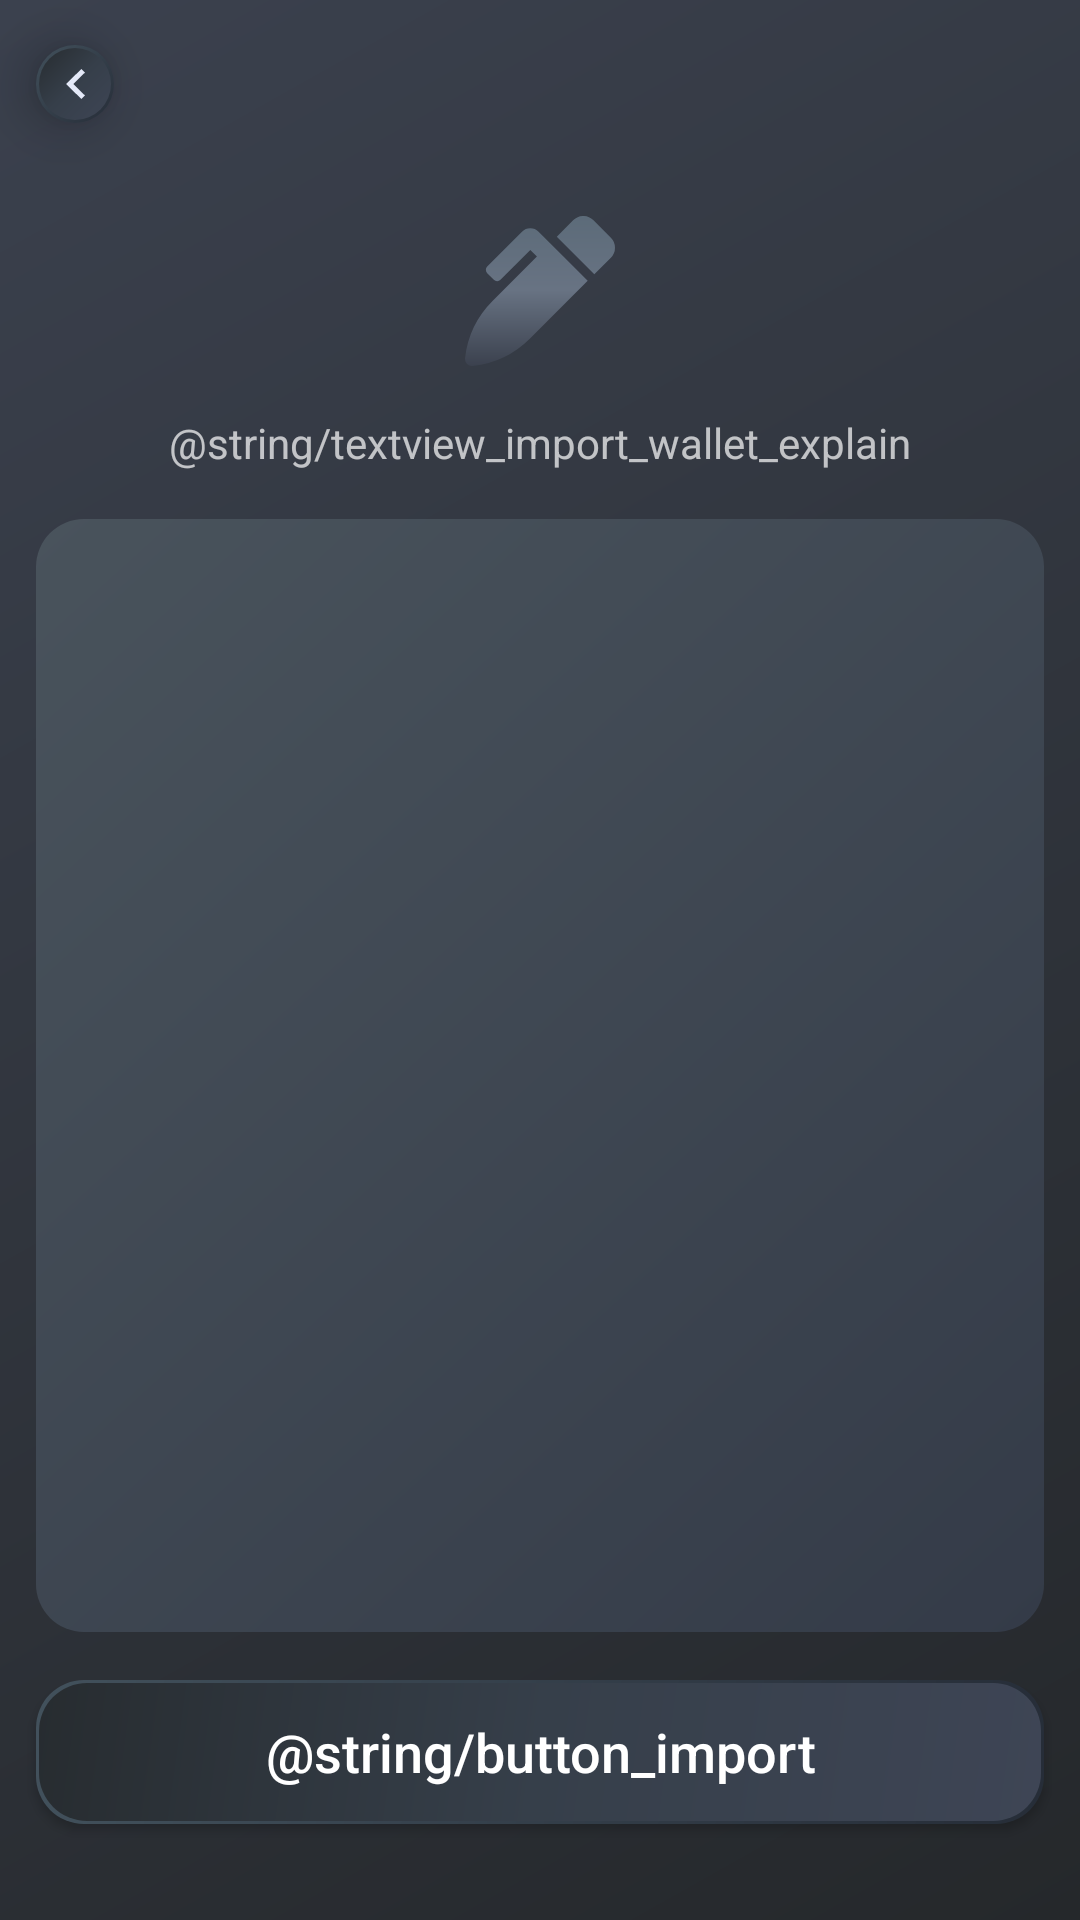

Reconstruct the res/layout file that produces this screen, plus the resources it refers to.
<!-- AndroidManifest.xml: application theme Theme.ScPrimeWallet -->
<!-- res/layout/activity_import_wallet.xml -->
<?xml version="1.0" encoding="utf-8"?>
<androidx.constraintlayout.widget.ConstraintLayout xmlns:android="http://schemas.android.com/apk/res/android"
    xmlns:app="http://schemas.android.com/apk/res-auto"
    xmlns:tools="http://schemas.android.com/tools"
    android:layout_width="match_parent"
    android:layout_height="match_parent"
    android:background="@drawable/activity_background"
    tools:context=".activities.importwallet.ImportWalletActivity">

    <include
        android:id="@+id/customActionBar"
        layout="@layout/custom_action_bar"
        app:layout_constraintEnd_toEndOf="parent"
        app:layout_constraintStart_toStartOf="parent"
        app:layout_constraintTop_toTopOf="parent" />

    <ImageView
        android:id="@+id/importWalletPen"
        android:layout_width="0dp"
        android:layout_height="50dp"
        android:layout_marginStart="12dp"
        android:layout_marginTop="16dp"
        android:layout_marginEnd="12dp"
        app:layout_constraintEnd_toEndOf="parent"
        app:layout_constraintHorizontal_bias="0.5"
        app:layout_constraintStart_toStartOf="parent"
        app:layout_constraintTop_toBottomOf="@+id/customActionBar"
        app:srcCompat="@drawable/ic_pen" />

    <TextView
        android:id="@+id/importWalletExplain"
        android:layout_width="0dp"
        android:layout_height="wrap_content"
        android:layout_marginTop="16dp"
        android:textAlignment="center"
        android:text="@string/textview_import_wallet_explain"
        app:layout_constraintEnd_toEndOf="@+id/importWalletPen"
        app:layout_constraintStart_toStartOf="@+id/importWalletPen"
        app:layout_constraintTop_toBottomOf="@+id/importWalletPen" />

    <EditText
        android:id="@+id/importWalletSeed"
        android:layout_width="0dp"
        android:layout_height="0dp"
        android:layout_marginTop="16dp"
        android:layout_marginBottom="16dp"
        android:background="@drawable/edittext_background"
        android:gravity="start|top"
        android:inputType="textMultiLine"
        android:paddingTop="12dp"
        android:paddingBottom="12dp"
        android:paddingStart="12dp"
        android:paddingEnd="12dp"
        app:layout_constraintVertical_bias="0"
        app:layout_constraintBottom_toTopOf="@+id/importWalletButton"
        app:layout_constraintEnd_toEndOf="@+id/importWalletPen"
        app:layout_constraintStart_toStartOf="@+id/importWalletPen"
        app:layout_constraintTop_toBottomOf="@+id/importWalletExplain" />

    <androidx.appcompat.widget.AppCompatButton
        android:id="@+id/importWalletButton"
        android:layout_width="0dp"
        android:layout_height="wrap_content"
        android:layout_marginBottom="32dp"
        android:background="@drawable/button_background"
        android:clipToPadding="false"
        android:elevation="10dp"
        android:text="@string/button_import"
        android:textAllCaps="false"
        android:textSize="18sp"
        android:layout_marginTop="16dp"
        app:layout_constraintEnd_toEndOf="@+id/importWalletPen"
        app:layout_constraintStart_toStartOf="@+id/importWalletPen"
        app:layout_constraintBottom_toBottomOf="parent" />


</androidx.constraintlayout.widget.ConstraintLayout>
<!-- res/layout/custom_action_bar.xml (included above) -->
<?xml version="1.0" encoding="utf-8"?>
<androidx.constraintlayout.widget.ConstraintLayout xmlns:android="http://schemas.android.com/apk/res/android"
    xmlns:app="http://schemas.android.com/apk/res-auto"
    android:layout_width="match_parent"
    android:layout_height="?android:attr/actionBarSize">

    <androidx.appcompat.widget.AppCompatImageButton
        android:id="@+id/actionBarBack"
        android:layout_width="0dp"
        android:layout_height="26dp"
        android:layout_marginStart="12dp"
        android:elevation="10dp"
        android:background="@drawable/button_background"
        app:srcCompat="@drawable/ic_back"
        app:layout_constraintDimensionRatio="1"
        app:layout_constraintBottom_toBottomOf="parent"
        app:layout_constraintStart_toStartOf="parent"
        app:layout_constraintTop_toTopOf="parent" />

    <TextView
        android:id="@+id/actionBarTitle"
        android:layout_width="wrap_content"
        android:layout_height="wrap_content"
        android:layout_marginStart="12dp"
        android:textColor="@android:color/white"
        android:textSize="18sp"
        app:layout_constraintBottom_toBottomOf="parent"
        app:layout_constraintStart_toEndOf="@+id/actionBarBack"
        app:layout_constraintTop_toTopOf="parent" />

    <androidx.appcompat.widget.AppCompatImageButton
        android:id="@+id/actionBarExtra2"
        android:layout_width="0dp"
        android:layout_height="26dp"
        android:layout_marginEnd="12dp"
        android:elevation="10dp"
        android:padding="6dp"
        android:scaleType="fitCenter"
        android:visibility="gone"
        android:background="@drawable/button_background"
        app:layout_constraintDimensionRatio="1"
        app:layout_constraintBottom_toBottomOf="parent"
        app:layout_constraintEnd_toStartOf="@+id/actionBarExtra"
        app:layout_constraintTop_toTopOf="parent" />

    <androidx.appcompat.widget.AppCompatImageButton
        android:id="@+id/actionBarExtra"
        android:layout_width="0dp"
        android:layout_height="26dp"
        android:layout_marginEnd="12dp"
        android:elevation="10dp"
        android:background="@drawable/button_background"
        android:visibility="gone"
        app:layout_constraintDimensionRatio="1"
        app:layout_constraintBottom_toBottomOf="parent"
        app:layout_constraintEnd_toEndOf="parent"
        app:layout_constraintTop_toTopOf="parent" />

</androidx.constraintlayout.widget.ConstraintLayout>
<!-- resources referenced by this layout -->
<resources>
  <!-- drawable activity_background (drawable) -->
  <?xml version="1.0" encoding="utf-8"?>
  <shape xmlns:android="http://schemas.android.com/apk/res/android">
      <gradient
          android:type="linear"
          android:angle="315"
          android:startColor="#3B414E"
          android:endColor="#25282B" />
  </shape>
  <!-- drawable button_background (drawable) -->
  <?xml version="1.0" encoding="utf-8"?>
  <layer-list xmlns:android="http://schemas.android.com/apk/res/android" >
      <item>
          <shape android:shape="rectangle" >
              <gradient
                  android:angle="135"
                  android:endColor="#42515C"
                  android:startColor="#262D38" />
              <corners android:radius="16dp"/>
          </shape>
      </item>
      <item
          android:bottom="1dp"
          android:left="1dp"
          android:right="1dp"
          android:top="1dp">
          <shape android:shape="rectangle" >
              <gradient
                  android:type="linear"
                  android:angle="315"
                  android:startColor="#272C30"
                  android:centerColor="#363F4A"
                  android:endColor="#3E4555" />
              <corners android:radius="16dp"/>
          </shape>
      </item>
  </layer-list>
  <!-- drawable edittext_background (drawable) -->
  <?xml version="1.0" encoding="utf-8"?>
  <shape xmlns:android="http://schemas.android.com/apk/res/android">
      <gradient
          android:type="linear"
          android:angle="315"
          android:startColor="#49535C"
          android:endColor="#343B48" />
      <corners android:radius="16dp"/>
  </shape>
  <!-- drawable ic_back (drawable) -->
  <vector xmlns:android="http://schemas.android.com/apk/res/android"
      android:width="6.175dp"
      android:height="10dp"
      android:viewportWidth="6.175"
      android:viewportHeight="10">
    <path
        android:pathData="M6.175,8.825 L2.358,5l3.817,-3.825L5,0l-5,5 5,5Z"
        android:fillColor="#e4e9f8"/>
  </vector>
  <string name="button_import">Importa</string>
  <string name="textview_import_wallet_explain">Scrivi qui le 28 o 29 parole segrete che compongono il tuo seed.\nVerranno criptate e salvate in modo sicuro sul tuo dispositivo.</string>
  <style name="Theme.ScPrimeWallet" parent="Theme.MaterialComponents.NoActionBar">
          
          <item name="colorPrimary">@color/blue_scp</item>
          <item name="colorPrimaryVariant">@color/blue_scp_dark</item>
          <item name="colorOnPrimary">@android:color/white</item>
          
          <item name="colorSecondary">@color/blue_scp</item>
          <item name="colorSecondaryVariant">@color/blue_scp_dark</item>
          <item name="colorOnSecondary">@android:color/black</item>
          
          <item name="android:statusBarColor" tools:targetApi="l">?attr/colorPrimaryVariant</item>
          
      </style>
  <color name="blue_scp">#3B70FF</color>
  <color name="blue_scp_dark">#1E3880</color>
</resources>
